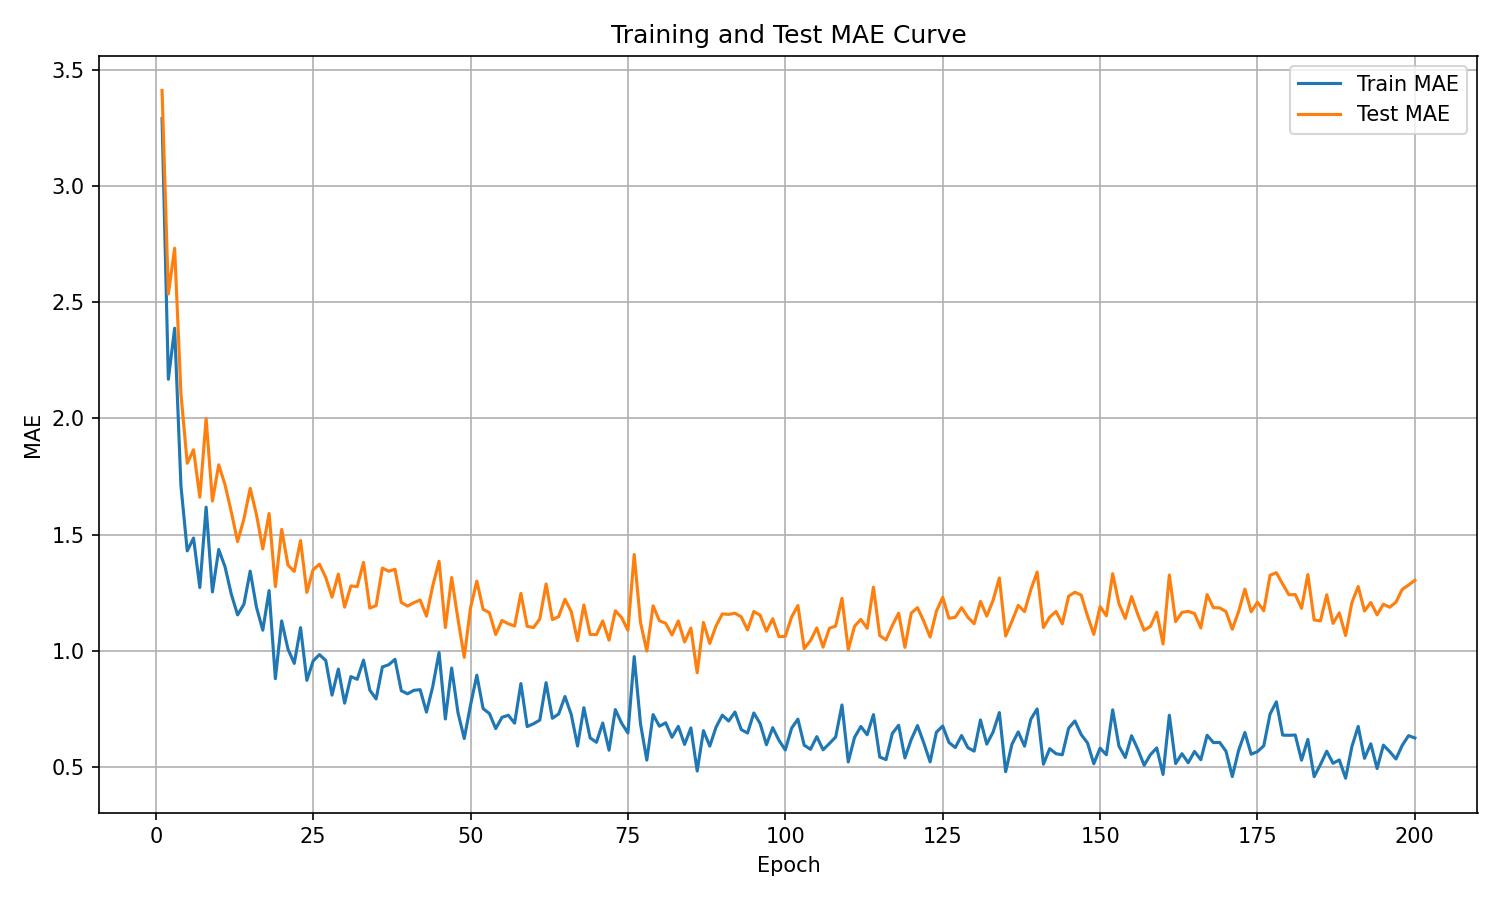

The file beside this chart, header and first rows:
epoch, train_mae, test_mae
1, 3.291, 3.412
2, 2.168, 2.536
3, 2.388, 2.733
4, 1.71, 2.106
5, 1.43, 1.807
6, 1.485, 1.865
7, 1.272, 1.661
8, 1.618, 1.999
9, 1.253, 1.644
10, 1.435, 1.8
11, 1.361, 1.714
12, 1.243, 1.597
13, 1.154, 1.469
14, 1.199, 1.566
15, 1.342, 1.699
16, 1.187, 1.586
17, 1.088, 1.438
18, 1.258, 1.591
19, 0.8791, 1.276
20, 1.128, 1.522
21, 1.007, 1.368
22, 0.9451, 1.341
23, 1.099, 1.474
24, 0.8721, 1.25
25, 0.9557, 1.349
26, 0.983, 1.372
27, 0.9576, 1.315
28, 0.8084, 1.23
29, 0.9205, 1.329
30, 0.7738, 1.187
31, 0.8883, 1.278
32, 0.8765, 1.276
33, 0.9591, 1.38
34, 0.83, 1.183
35, 0.792, 1.194
36, 0.9299, 1.356
37, 0.9392, 1.342
38, 0.9625, 1.35
39, 0.8273, 1.208
40, 0.8141, 1.192
41, 0.8292, 1.206
42, 0.8318, 1.218
43, 0.7354, 1.149
44, 0.8456, 1.279
45, 0.992, 1.385
46, 0.7056, 1.099
47, 0.925, 1.315
48, 0.7336, 1.137
49, 0.6216, 0.971
50, 0.7657, 1.185
51, 0.8943, 1.299
52, 0.7501, 1.178
53, 0.7293, 1.163
54, 0.6643, 1.069
55, 0.7128, 1.13
56, 0.7217, 1.116
57, 0.6877, 1.106
58, 0.8581, 1.247
59, 0.673, 1.105
60, 0.6851, 1.099
... 140 more rows
